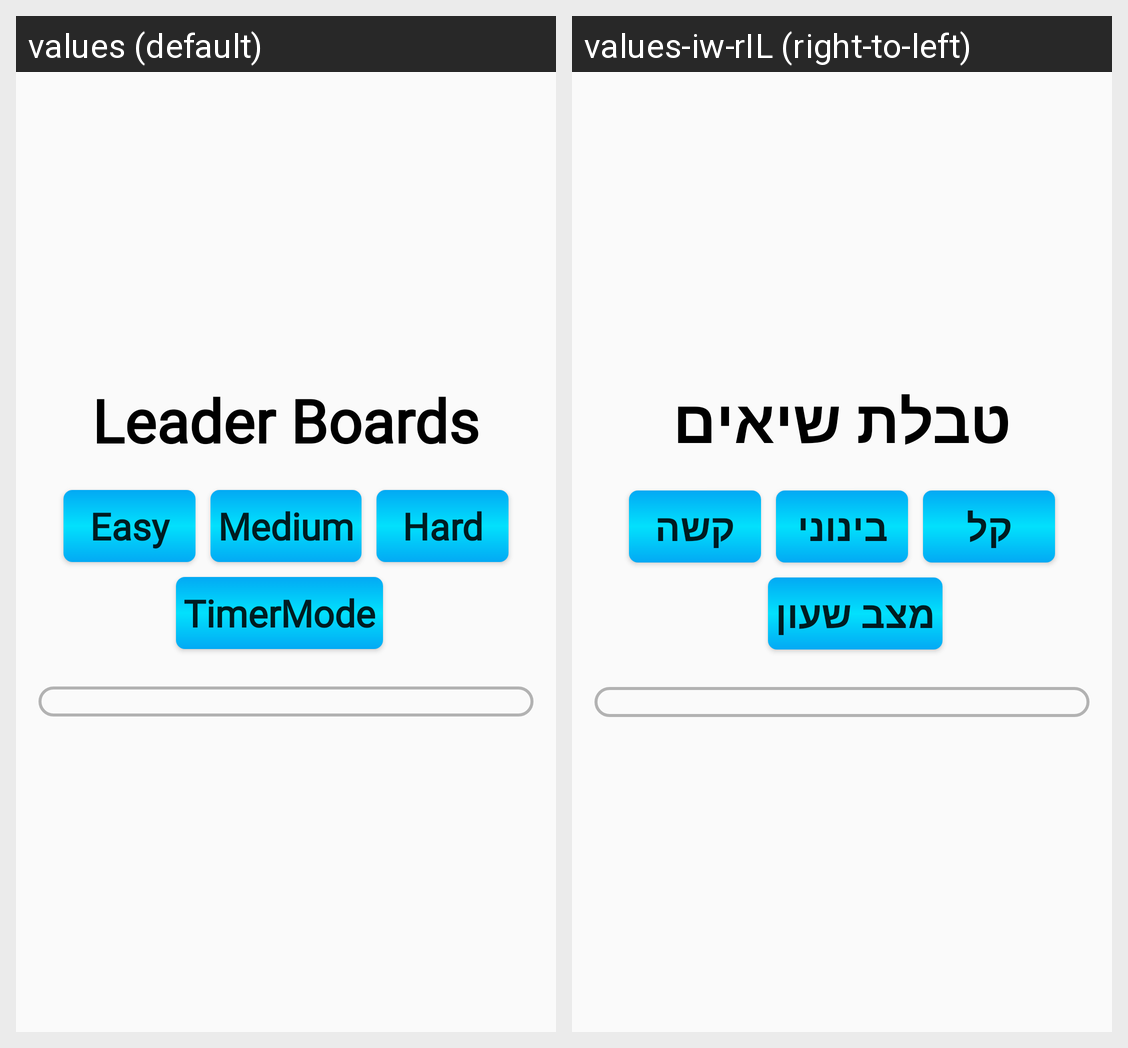

Here is an Android app screen in its default locale and in the app's own translations. Write out the translated-string differences for the strings that appear on this screen.
Android screen res/layout/activity_leaderboards.xml rendered under 2 locales, left to right: values (default), values-iw-rIL (right-to-left). Device: Nexus 5 (rendered at 1080×1920; each locale shown at half size, 540×960, under a caption strip naming it); theme AppTheme.
Strings drawn on this screen, with the default value and each locale's value (text and hints the layout hard-codes, and strings that could not be matched under every locale, appear in the picture but are not listed):

leader_boards_text
  values: Leader Boards
  values-iw-rIL: טבלת שיאים

easyTxt
  values: Easy
  values-iw-rIL: קל

mediumTxt
  values: Medium
  values-iw-rIL: בינוני

hardTxt
  values: Hard
  values-iw-rIL: קשה

timerModeTxt
  values: TimerMode
  values-iw-rIL: מצב שעון
